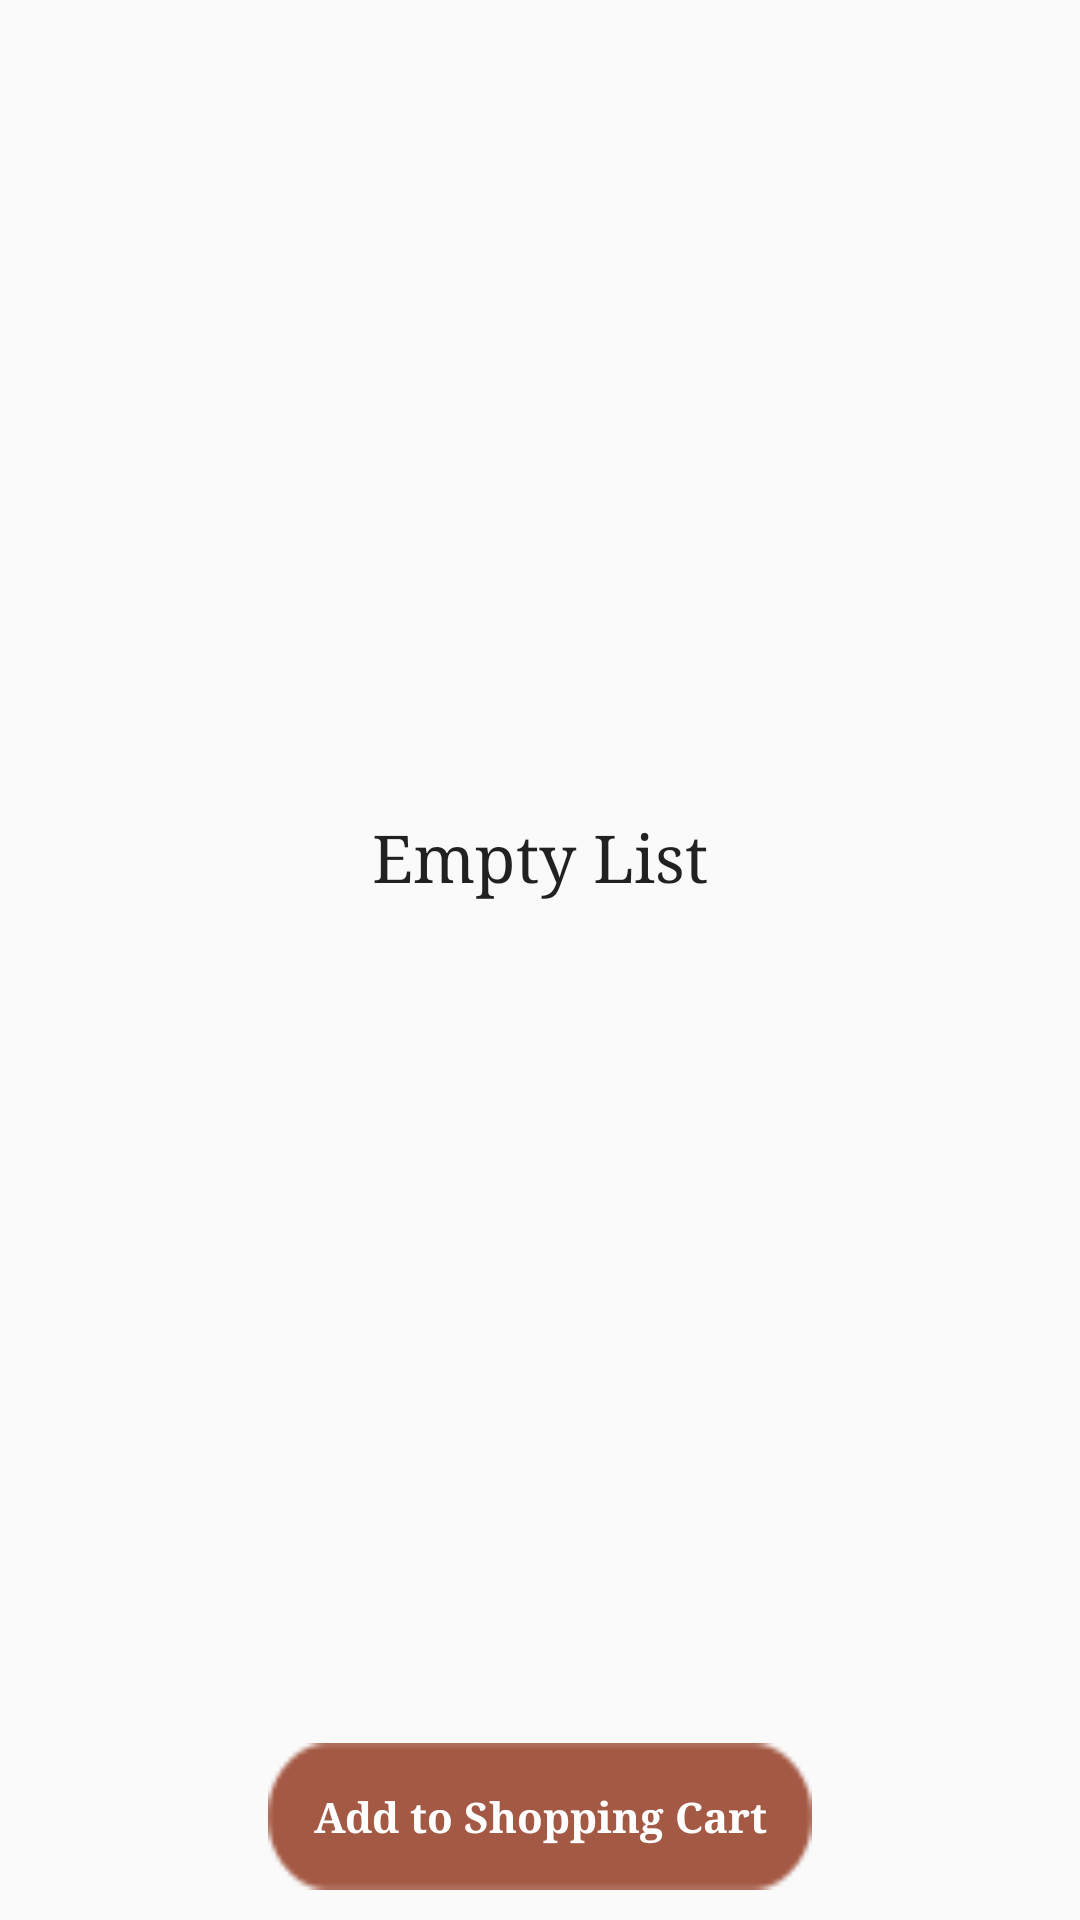

Here is an Android app screen rendered from its layout file. Give the layout XML and the strings, colors and styles it references.
<!-- AndroidManifest.xml: application theme AppTheme -->
<!-- res/layout/fragment_favorite.xml -->
<RelativeLayout xmlns:android="http://schemas.android.com/apk/res/android"
    xmlns:tools="http://schemas.android.com/tools"
    android:layout_width="match_parent"
    android:layout_height="match_parent"
    tools:context="dekkan100.appsmatic.com.dekkan100.Fragments.FavoriteFrag">

    <FrameLayout
        android:layout_width="match_parent"
        android:layout_height="match_parent"
        android:layout_above="@+id/add_to_shoppingcard_btn"
        android:layout_alignParentTop="true">
        <android.support.v7.widget.RecyclerView
            android:layout_width="match_parent"
            android:layout_height="match_parent"
            android:id="@+id/favorites_list">
        </android.support.v7.widget.RecyclerView>
        <TextView
            android:layout_width="wrap_content"
            android:layout_height="wrap_content"
            android:textAppearance="?android:attr/textAppearanceLarge"
            android:id="@+id/empty_flag"
            android:layout_gravity="center"
            android:text="@string/emptylist" />

    </FrameLayout>
<TextView
    android:layout_width="wrap_content"
    android:layout_height="wrap_content"
    android:text="@string/addtoshoppingcart"
    android:layout_alignParentBottom="true"
    android:layout_centerHorizontal="true"
    android:layout_margin="10dp"
    android:gravity="center"
    android:padding="15dp"
    android:background="@drawable/backg_btn"
    android:textStyle="bold"
    android:textColor="#ffffff"
    android:id="@+id/add_to_shoppingcard_btn" />

</RelativeLayout>
<!-- resources referenced by this layout -->
<resources>
  <!-- drawable backg_btn: png bitmap (drawable, 3219 bytes) -->
  <string name="addtoshoppingcart">Add to Shopping Cart</string>
  <string name="emptylist">Empty List</string>
  <style name="AppTheme" parent="Theme.AppCompat.Light.DarkActionBar">
          
          <item name="android:typeface">serif</item>
          <item name="colorPrimary">@color/colorPrimary</item>
          <item name="colorPrimaryDark">@color/colorPrimaryDark</item>
          <item name="colorAccent">@color/colorAccent</item>
      </style>
  <color name="colorPrimary">#a45944</color>
  <color name="colorPrimaryDark">#b7c497</color>
  <color name="colorAccent">#1a1a1a</color>
</resources>
